Image classification data set "data" (htthao12/benhcay on GitHub). Class labels (7): anthracnose, aphids, healthy, powdery mildew, rust, scorch sunburn, yellowing wilt.

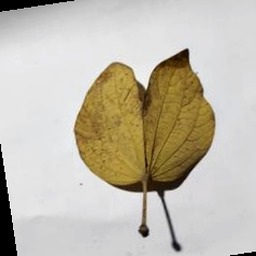
Label: yellowing wilt

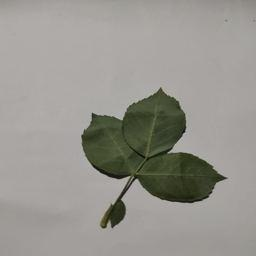
Label: healthy

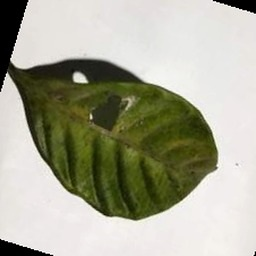
Label: aphids

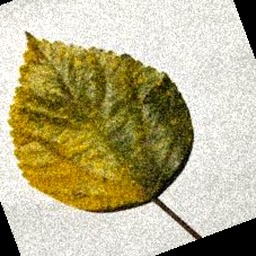
Label: anthracnose

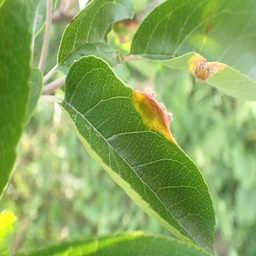
Label: rust

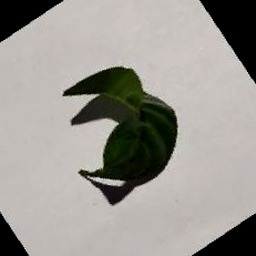
Label: scorch sunburn
